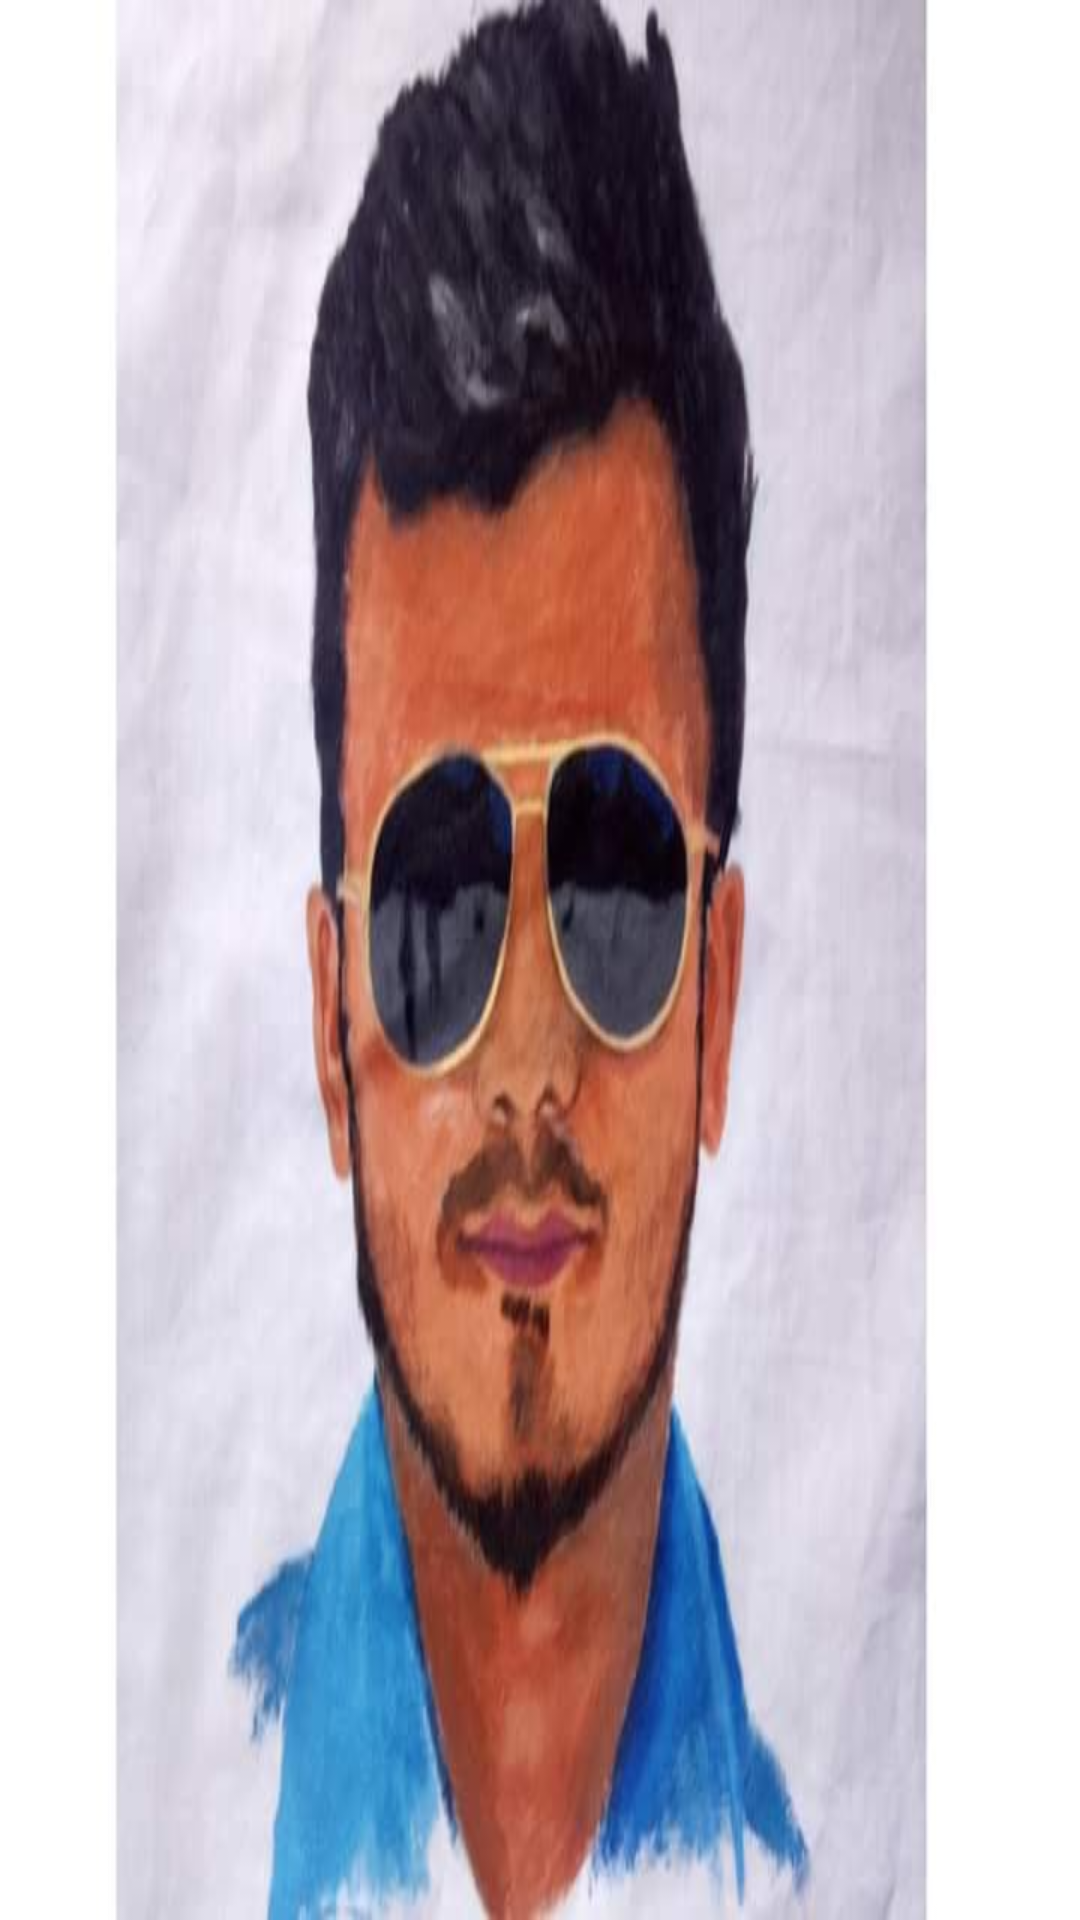

Produce the Android XML layout that renders to this screen, including the resource entries it uses.
<!-- AndroidManifest.xml: application theme Theme.ButtomProject -->
<!-- res/layout/drawer_header.xml -->
<?xml version="1.0" encoding="utf-8"?>
<androidx.constraintlayout.widget.ConstraintLayout xmlns:android="http://schemas.android.com/apk/res/android"
    android:layout_width="match_parent"
    android:layout_height="150dp">
    <ImageView
        android:layout_width="match_parent"
        android:layout_height="match_parent"
        android:background="@drawable/jahid"/>

</androidx.constraintlayout.widget.ConstraintLayout>
<!-- resources referenced by this layout -->
<resources>
  <!-- drawable jahid: jpg bitmap (drawable, 29450 bytes) -->
  <style name="Theme.ButtomProject" parent="Theme.MaterialComponents.DayNight.DarkActionBar">
          
          <item name="colorPrimary">@color/purple_500</item>
          <item name="colorPrimaryVariant">@color/purple_700</item>
          <item name="colorOnPrimary">@color/white</item>
          
          <item name="colorSecondary">@color/teal_200</item>
          <item name="colorSecondaryVariant">@color/teal_700</item>
          <item name="colorOnSecondary">@color/black</item>
          
          <item name="android:statusBarColor" tools:targetApi="l">?attr/colorPrimaryVariant</item>
          
      </style>
  <!-- not gathered from this repository: default colours our renderer supplied (Android Studio template values) -->
  <color name="purple_500">#FF6200EE</color>
  <color name="purple_700">#FF3700B3</color>
  <color name="teal_200">#FF03DAC5</color>
  <color name="teal_700">#FF018786</color>
  <color name="black">#FF000000</color>
  <color name="white">#FFFFFFFF</color>
</resources>
